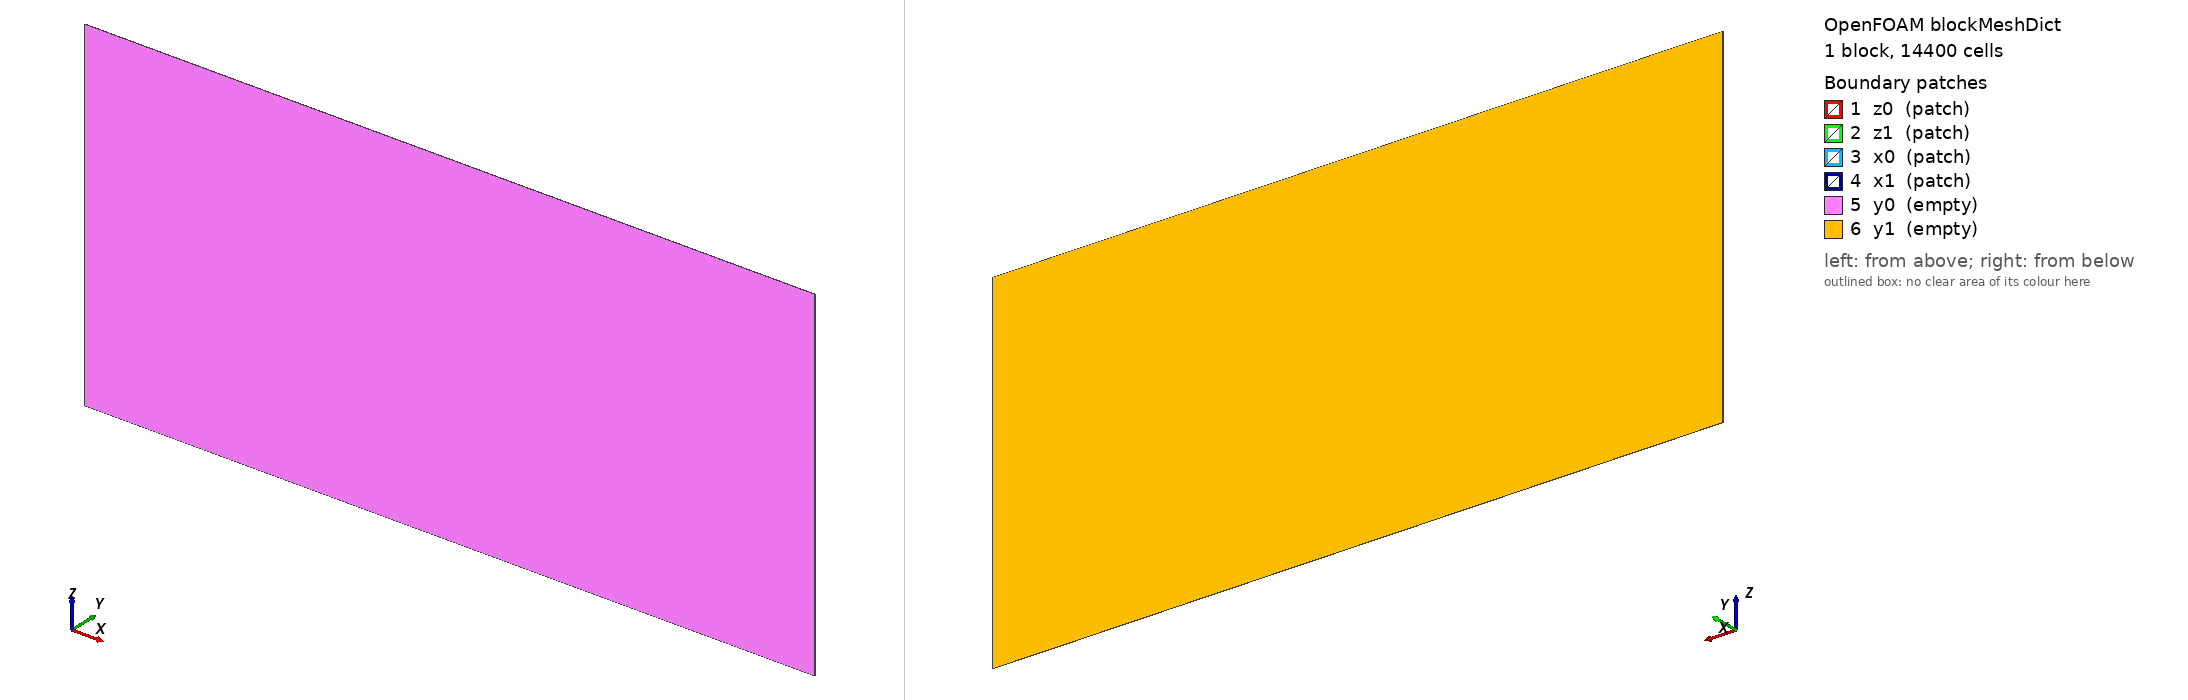

OpenFOAM case: the mesh blockMesh builds from blockMeshDict, 1 block(s), 14400 cells. Boundary patches (legend numbers): 1 z0 (patch), 2 z1 (patch), 3 x0 (patch), 4 x1 (patch), 5 y0 (empty), 6 y1 (empty). Left view from above one corner, right view from below the opposite corner. Boundary conditions: 5 field file(s) under 0/; 6 of 6 drawn patches have an entry in a shipped field file.

=== system/blockMeshDict ===
/*--------------------------------*- C++ -*----------------------------------*\
| =========                 |                                                 |
| \\      /  F ield         | OpenFOAM: The Open Source CFD Toolbox           |
|  \\    /   O peration     | Version:  v2006                                 |
|   \\  /    A nd           | Website:  www.openfoam.com                      |
|    \\/     M anipulation  |                                                 |
\*---------------------------------------------------------------------------*/
FoamFile
{
    version     2.0;
    format      ascii;
    class       dictionary;
    object      blockMeshDict;
}
// * * * * * * * * * * * * * * * * * * * * * * * * * * * * * * * * * * * * * //

convertToMeters 1.0;

vertices
(
    (0          0         0)
    (4.0e-3     0         0)
    (4.0e-3     1.89e-6   0)
    (0          1.89e-6   0)
    (0          0         1.89e-3)
    (4.0e-3     0         1.89e-3)
    (4.0e-3     1.89e-6   1.89e-3)
    (0          1.89e-6   1.89e-3)
);

blocks
(
    hex (0 1 2 3 4 5 6 7) (120 1 120) simpleGrading (1 1 1)
);

boundary
(
    z0
    {
        type patch; // bottom (biofilm base)
        faces ((0 1 2 3));
    }

    z1
    {
        type patch; // top (nutrient inlet)
        faces ((4 5 6 7));
    }

    x0
    {
        type patch;
        faces ((0 4 7 3));
    }

    x1
    {
        type patch;
        faces ((1 5 6 2));
    }

    y0
    {
        type empty; // thin direction (out of plane)
        faces ((0 1 5 4));
    }

    y1
    {
        type empty;
        faces ((3 2 6 7));
    }
);

mergePatchPairs
(
);

// ************************************************************************* //


=== system/controlDict ===
/*--------------------------------*- C++ -*----------------------------------*\
| =========                 |                                                 |
| \\      /  F ield         | OpenFOAM: The Open Source CFD Toolbox           |
|  \\    /   O peration     | Version:  v2006                                 |
|   \\  /    A nd           | Website:  www.openfoam.com                      |
|    \\/     M anipulation  |                                                 |
\*---------------------------------------------------------------------------*/
FoamFile
{
    version     2.0;
    format      ascii;
    class       dictionary;
    location    "system";
    object      controlDict;
}
// * * * * * * * * * * * * * * * * * * * * * * * * * * * * * * * * * * * * * //

application       fooFoam;

startFrom         latestTime;

// startTime         0;

stopAt            endTime;

// endTime           3456000; // 643h

endTime           864000; // 6431h
// endTime           250000; // 643h

deltaT            5e-9;

writeControl      adjustableRunTime;

writeInterval     5000;
// writeInterval     10000;

purgeWrite        0;

writeFormat       ascii;

writePrecision    6;

writeCompression  off;

timeFormat        general;


runTimeModifiable true;

adjustTimeStep    yes;

maxDeltaT         400;

truncationError   0.001;

// ************************************************************************* //


=== 0/A ===
/*--------------------------------*- C++ -*----------------------------------*\
| =========                 |                                                 |
| \\      /  F ield         | OpenFOAM: The Open Source CFD Toolbox           |
|  \\    /   O peration     | Version:  v2006                                 |
|   \\  /    A nd           | Website:  www.openfoam.com                      |
|    \\/     M anipulation  |                                                 |
\*---------------------------------------------------------------------------*/
FoamFile
{
    version     2.0;
    format      ascii;
    class       volScalarField;
    object      A;
}
// * * * * * * * * * * * * * * * * * * * * * * * * * * * * * * * * * * * * * //

dimensions      [0 -3 0 0 1 0 0];

internalField   uniform 0;

boundaryField
{
  x0
    {
      type zeroGradient;
    }
  
  x1
    {
      type zeroGradient;
    }

  y0
    {
      type empty;
    }
  
  y1
    {
      type empty;
    }
  
  z0
    {
      type zeroGradient;
    }

  z1
    {
      type fixedValue;
      value uniform 0;
    }
}

// ************************************************************************* //


=== 0/Be ===
/*--------------------------------*- C++ -*----------------------------------*\
| =========                 |                                                 |
| \\      /  F ield         | OpenFOAM: The Open Source CFD Toolbox           |
|  \\    /   O peration     | Version:  v2006                                 |
|   \\  /    A nd           | Website:  www.openfoam.com                      |
|    \\/     M anipulation  |                                                 |
\*---------------------------------------------------------------------------*/
FoamFile
{
    version     2.0;
    format      ascii;
    class       volScalarField;
    object      B;
}
// * * * * * * * * * * * * * * * * * * * * * * * * * * * * * * * * * * * * * //

dimensions      [0 0 0 0 0 0 0];

internalField   uniform 0;

boundaryField
{
  x0
    {
      type zeroGradient;
    }
  
  x1
    {
      type zeroGradient;
    }

  y0
    {
      type empty;
    }
  
  y1
    {
      type empty;
    }
  
  z0
    {
      type zeroGradient;
    }

  z1
    {
      type zeroGradient;
    }
}

// ************************************************************************* //


=== 0/N ===
/*--------------------------------*- C++ -*----------------------------------*\
| =========                 |                                                 |
| \\      /  F ield         | OpenFOAM: The Open Source CFD Toolbox           |
|  \\    /   O peration     | Version:  v2006                                 |
|   \\  /    A nd           | Website:  www.openfoam.com                      |
|    \\/     M anipulation  |                                                 |
\*---------------------------------------------------------------------------*/
FoamFile
{
    version     2.0;
    format      ascii;
    class       volScalarField;
    object      N;
}
// * * * * * * * * * * * * * * * * * * * * * * * * * * * * * * * * * * * * * //

dimensions      [0 0 0 0 0 0 0];

internalField   uniform 0;

boundaryField
{
  x0
    {
      type zeroGradient;
    }
  
  x1
    {
      type zeroGradient;
    }

  y0
    {
      type empty;
    }
  
  y1
    {
      type empty;
    }
  
  z0
    {
      type zeroGradient;
    }

  z1
    {
      type fixedValue;
      value uniform 0;
    }
}

// ************************************************************************* //


Also in the case, not shown: 0/E (30200 bytes, source omitted); 0/regionMask (30269 bytes, source omitted).
